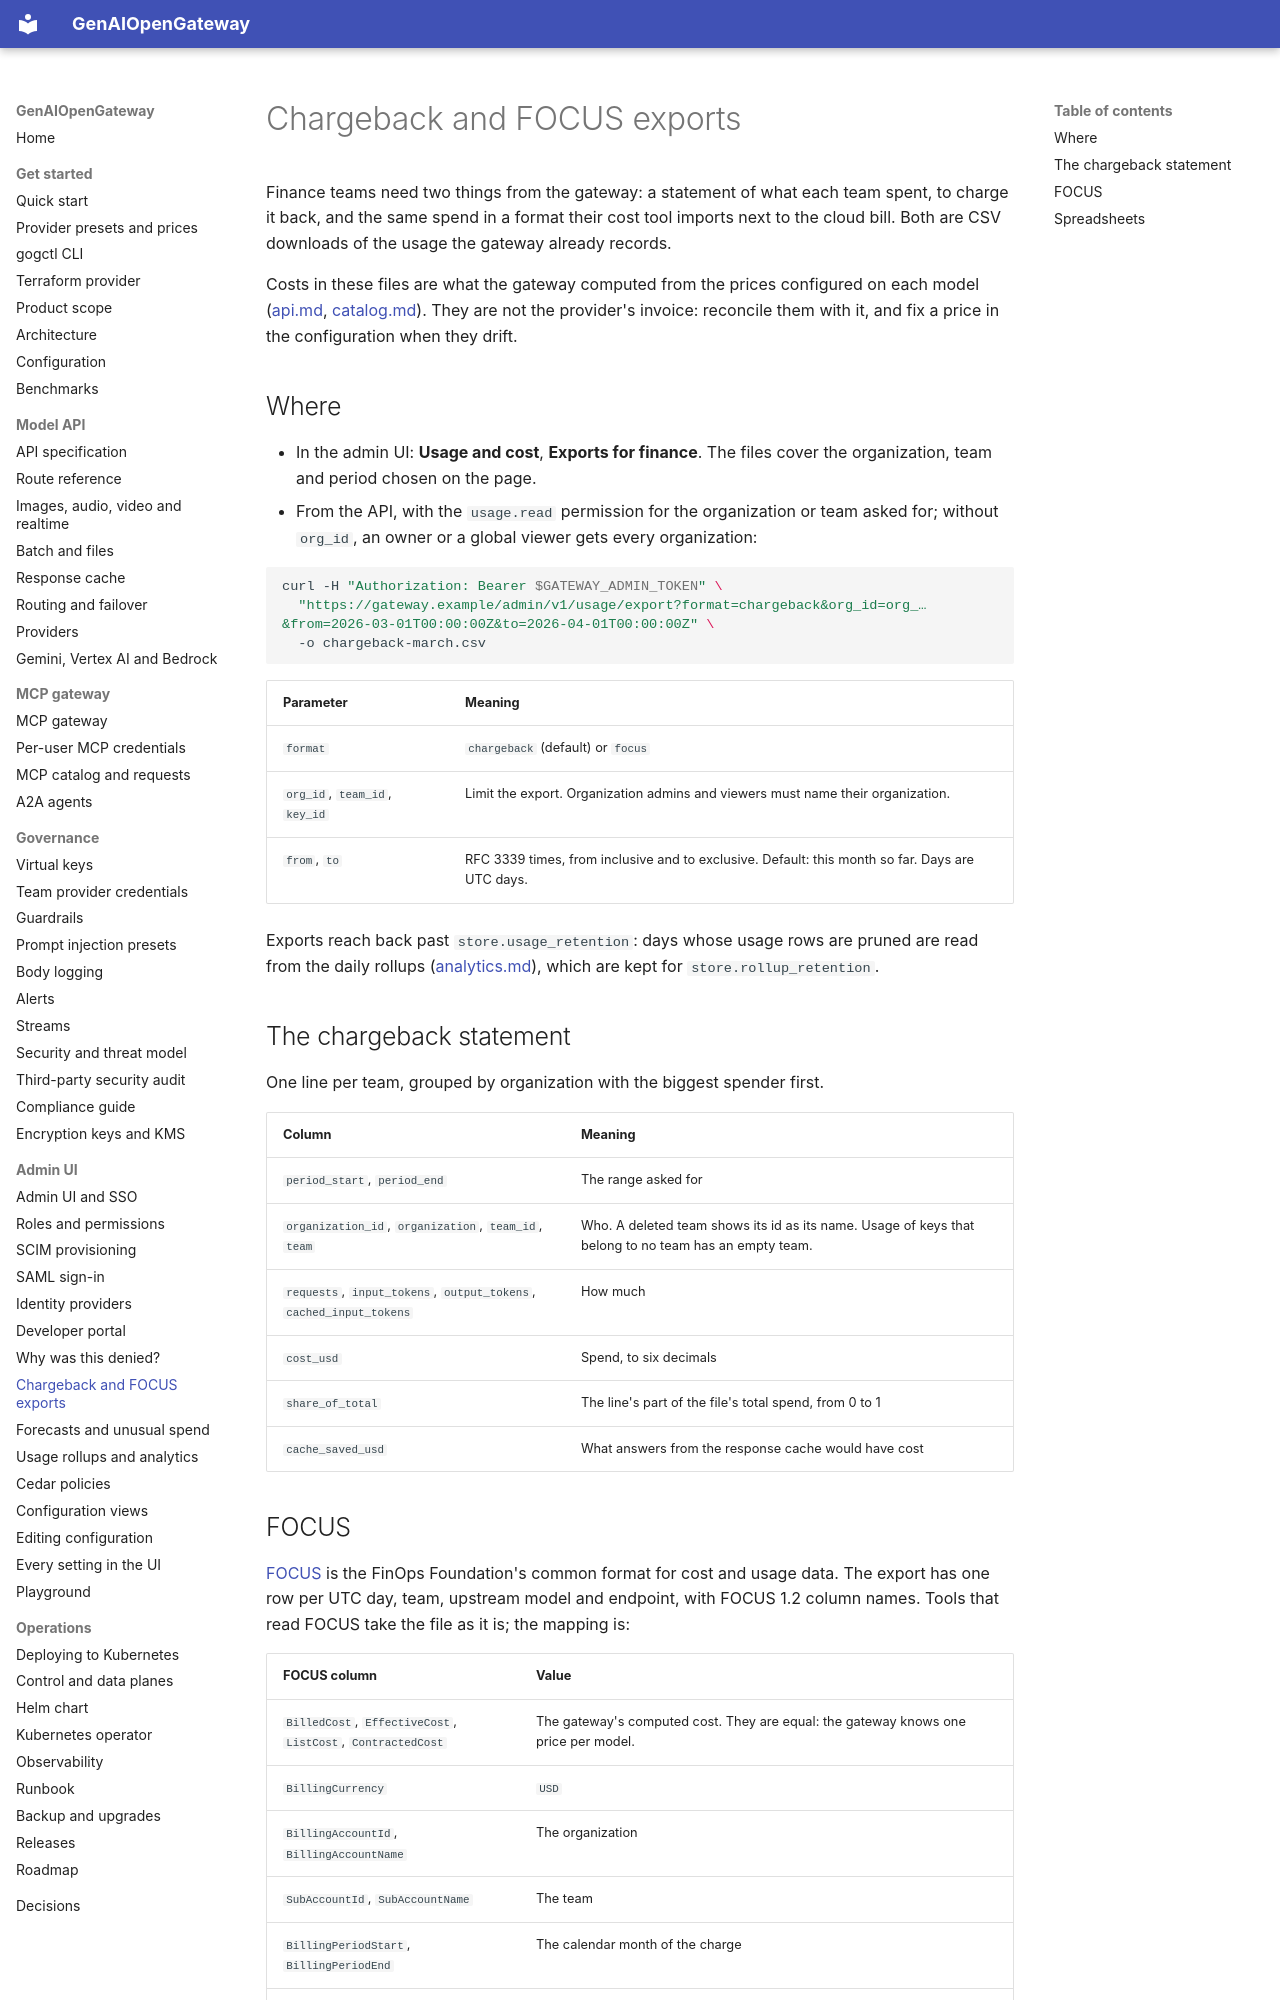

repository: rnikadi/genaiopengateway · page: chargeback/index.html · generator: mkdocs

# Chargeback and FOCUS exports

Finance teams need two things from the gateway: a statement of what each team spent, to charge it back, and the same spend in a format their cost tool imports next to the cloud bill. Both are CSV downloads of the usage the gateway already records.

Costs in these files are what the gateway computed from the prices configured on each model ([api.md](api.md#usage-query), [catalog.md](catalog.md)). They are not the provider's invoice: reconcile them with it, and fix a price in the configuration when they drift.

## Where

- In the admin UI: **Usage and cost**, **Exports for finance**. The files cover the organization, team and period chosen on the page.
- From the API, with the `usage.read` permission for the organization or team asked for; without `org_id`, an owner or a global viewer gets every organization:

```sh
curl -H "Authorization: Bearer $GATEWAY_ADMIN_TOKEN" \
  "https://gateway.example/admin/v1/usage/export?format=chargeback&org_id=org_…&from=2026-03-01T00:00:00Z&to=2026-04-01T00:00:00Z" \
  -o chargeback-march.csv
```

| Parameter | Meaning |
| --- | --- |
| `format` | `chargeback` (default) or `focus` |
| `org_id`, `team_id`, `key_id` | Limit the export. Organization admins and viewers must name their organization. |
| `from`, `to` | RFC 3339 times, from inclusive and to exclusive. Default: this month so far. Days are UTC days. |

Exports reach back past `store.usage_retention`: days whose usage rows are pruned are read from the daily rollups ([analytics.md](analytics.md)), which are kept for `store.rollup_retention`.

## The chargeback statement

One line per team, grouped by organization with the biggest spender first.

| Column | Meaning |
| --- | --- |
| `period_start`, `period_end` | The range asked for |
| `organization_id`, `organization`, `team_id`, `team` | Who. A deleted team shows its id as its name. Usage of keys that belong to no team has an empty team. |
| `requests`, `input_tokens`, `output_tokens`, `cached_input_tokens` | How much |
| `cost_usd` | Spend, to six decimals |
| `share_of_total` | The line's part of the file's total spend, from 0 to 1 |
| `cache_saved_usd` | What answers from the response cache would have cost |
